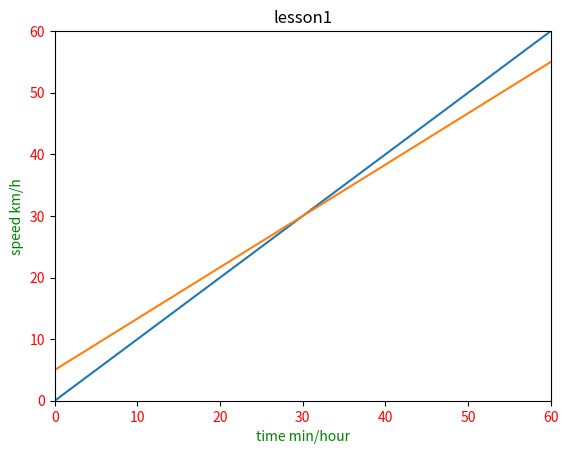

Here is the Python script that generated this plot:
import matplotlib.pyplot as plt
#%matplotlib inline

Va = 60
Vb = 50
S = 5
t = None

#x = []
#y = []
#step = 0
#for i in range(0, 13):
#  x.append(step)
#  y.append(step)
#  step += 5

plt.title("lesson1", color="black")
plt.xlabel("time min/hour", color="green")
plt.ylabel("speed km/h", color="green")
plt.xticks(color="red")
plt.yticks(color="red")
plt.axis(xmin=0,xmax=60,ymin=0,ymax=60)




plt.plot([0,60],
         [0,60])
plt.plot([0,60],
         [5,55])


plt.show()